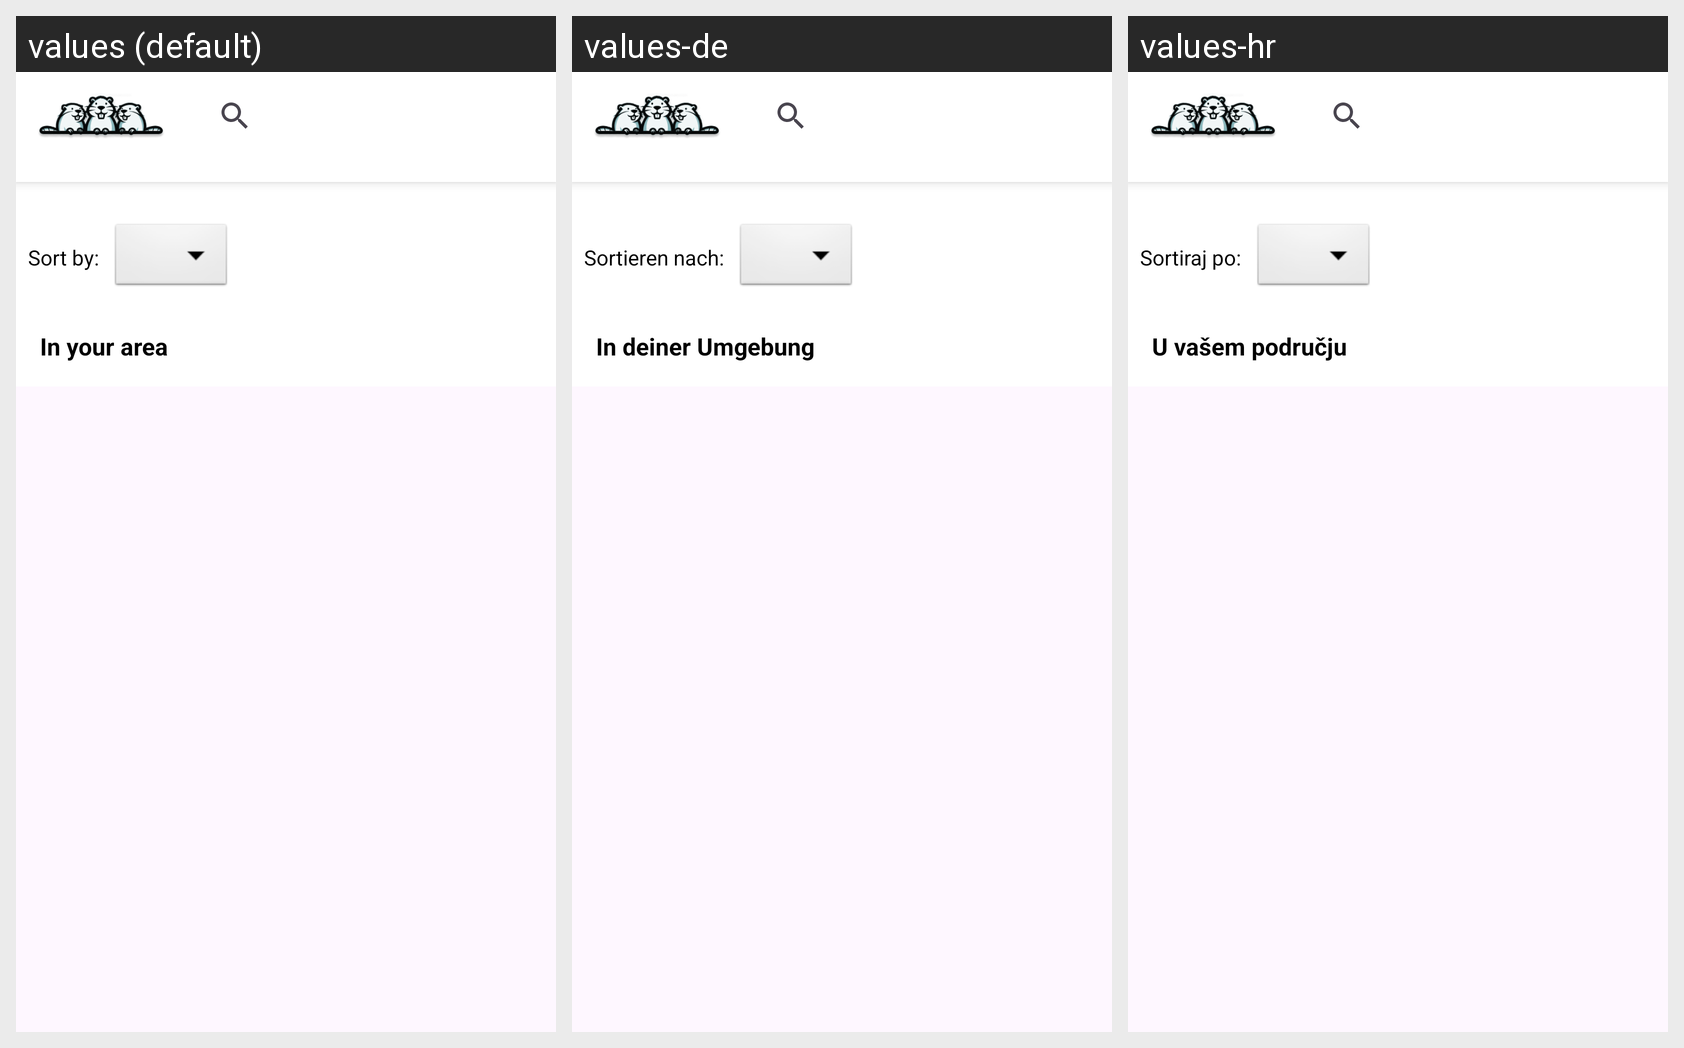

For this localized Android screen grid, give each drawn string resource with its value in every locale shown.
Android screen res/layout/fragment_home.xml rendered under 3 locales, left to right: values (default), values-de, values-hr. Device: Nexus 5 (rendered at 1080×1920; each locale shown at half size, 540×960, under a caption strip naming it); theme Theme.DabroviApp.
Strings drawn on this screen, with the default value and each locale's value (text and hints the layout hard-codes, and strings that could not be matched under every locale, appear in the picture but are not listed):

sort_by
  values: Sort by:
  values-de: Sortieren nach:
  values-hr: Sortiraj po:

in_your_area
  values: In your area
  values-de: In deiner Umgebung
  values-hr: U vašem području
